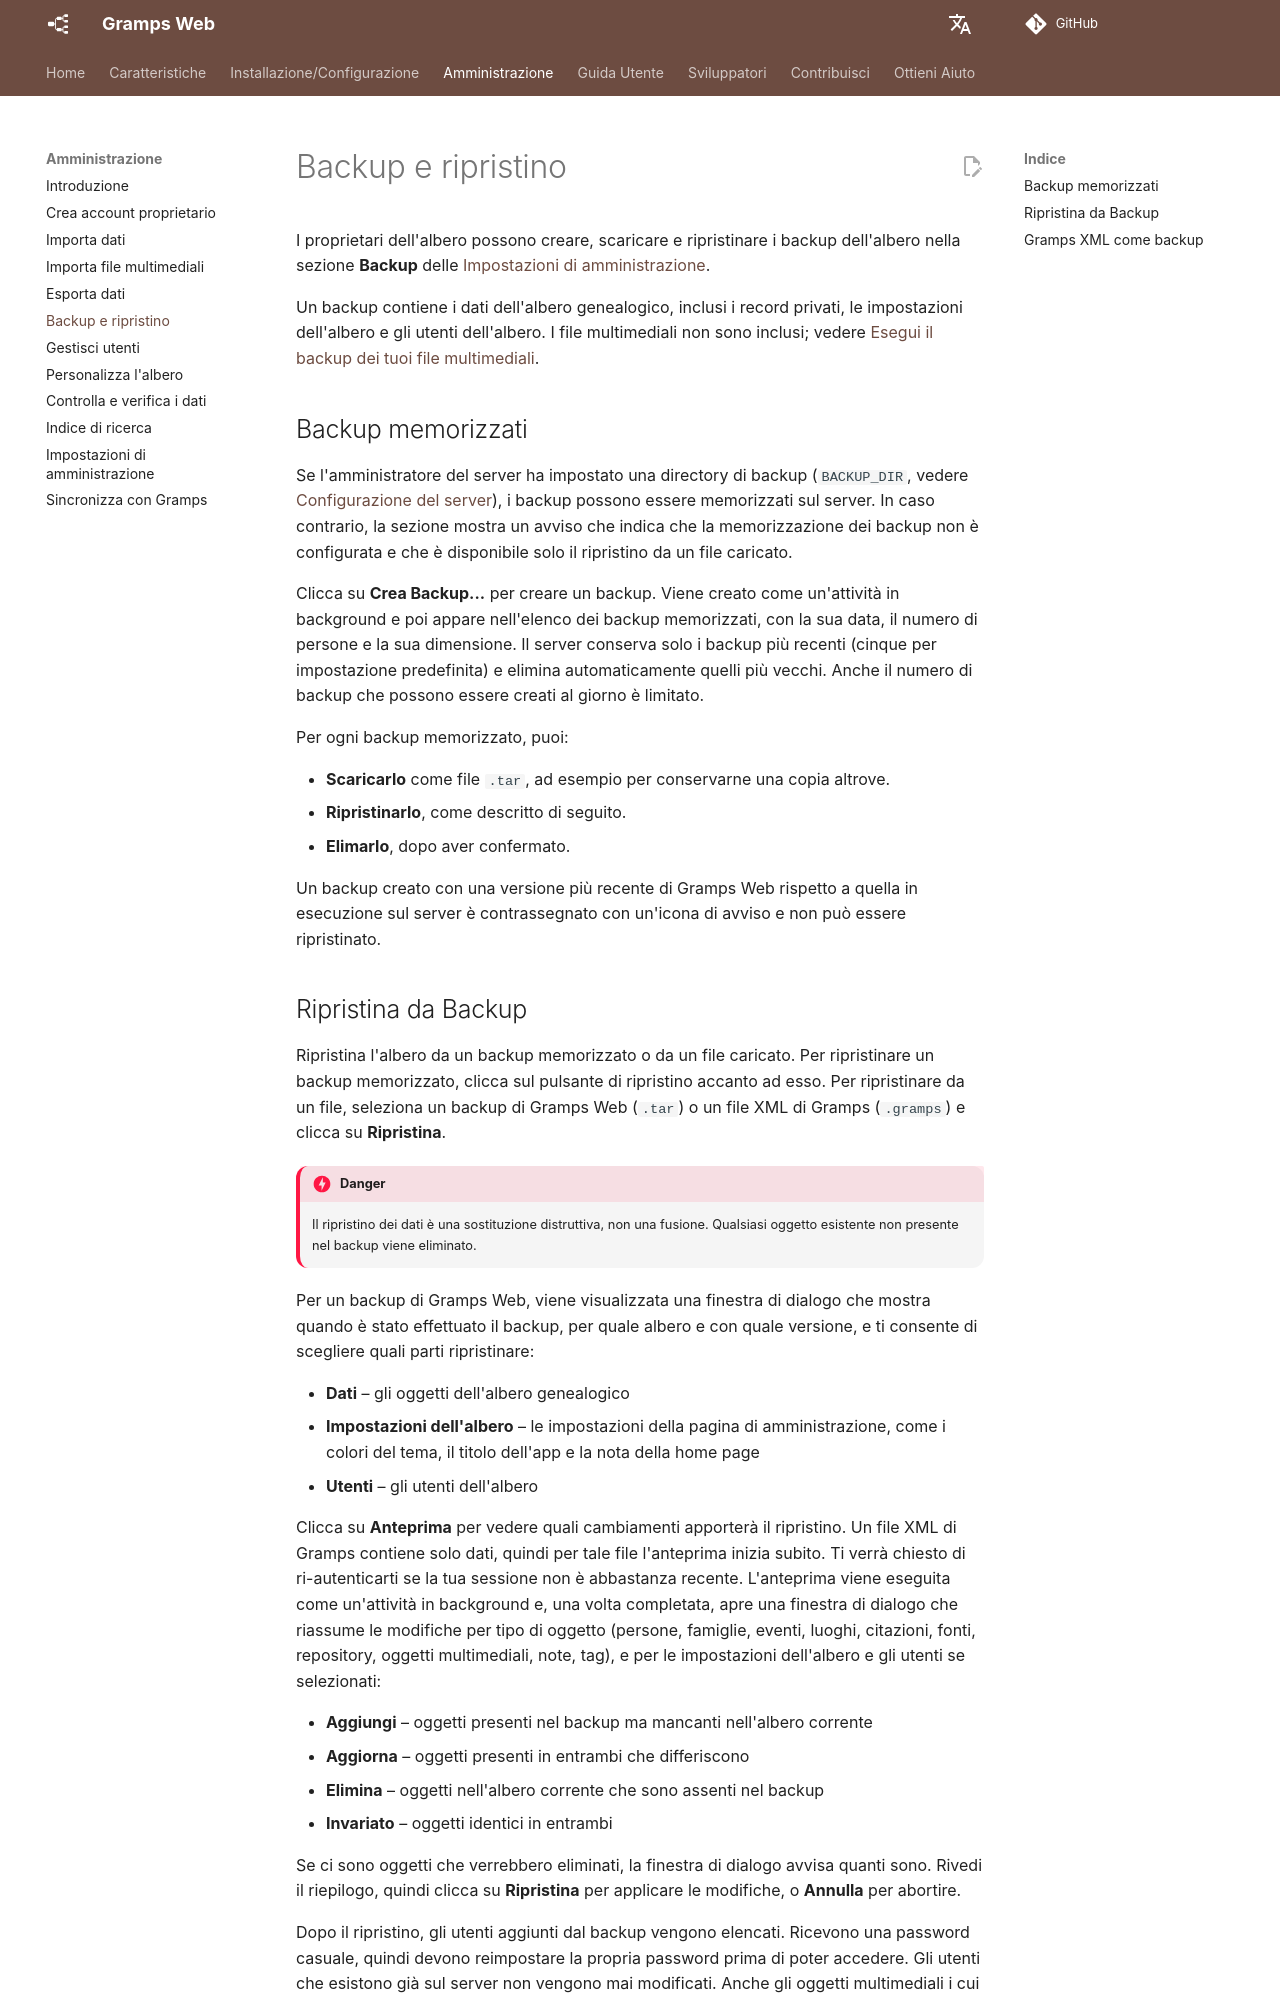

repository: gramps-project/gramps-web-docs · page: it/administration/backups/index.html · generator: mkdocs

# Backup e ripristino

I proprietari dell'albero possono creare, scaricare e ripristinare i backup dell'albero nella sezione **Backup** delle [Impostazioni di amministrazione](settings.md).

Un backup contiene i dati dell'albero genealogico, inclusi i record privati, le impostazioni dell'albero e gli utenti dell'albero. I file multimediali non sono inclusi; vedere [Esegui il backup dei tuoi file multimediali](export.md#back-up-your-media-files).

## Backup memorizzati

Se l'amministratore del server ha impostato una directory di backup (`BACKUP_DIR`, vedere [Configurazione del server](../install_setup/configuration.md)), i backup possono essere memorizzati sul server. In caso contrario, la sezione mostra un avviso che indica che la memorizzazione dei backup non è configurata e che è disponibile solo il ripristino da un file caricato.

Clicca su **Crea Backup...** per creare un backup. Viene creato come un'attività in background e poi appare nell'elenco dei backup memorizzati, con la sua data, il numero di persone e la sua dimensione. Il server conserva solo i backup più recenti (cinque per impostazione predefinita) e elimina automaticamente quelli più vecchi. Anche il numero di backup che possono essere creati al giorno è limitato.

Per ogni backup memorizzato, puoi:

- **Scaricarlo** come file `.tar`, ad esempio per conservarne una copia altrove.
- **Ripristinarlo**, come descritto di seguito.
- **Elimarlo**, dopo aver confermato.

Un backup creato con una versione più recente di Gramps Web rispetto a quella in esecuzione sul server è contrassegnato con un'icona di avviso e non può essere ripristinato.
